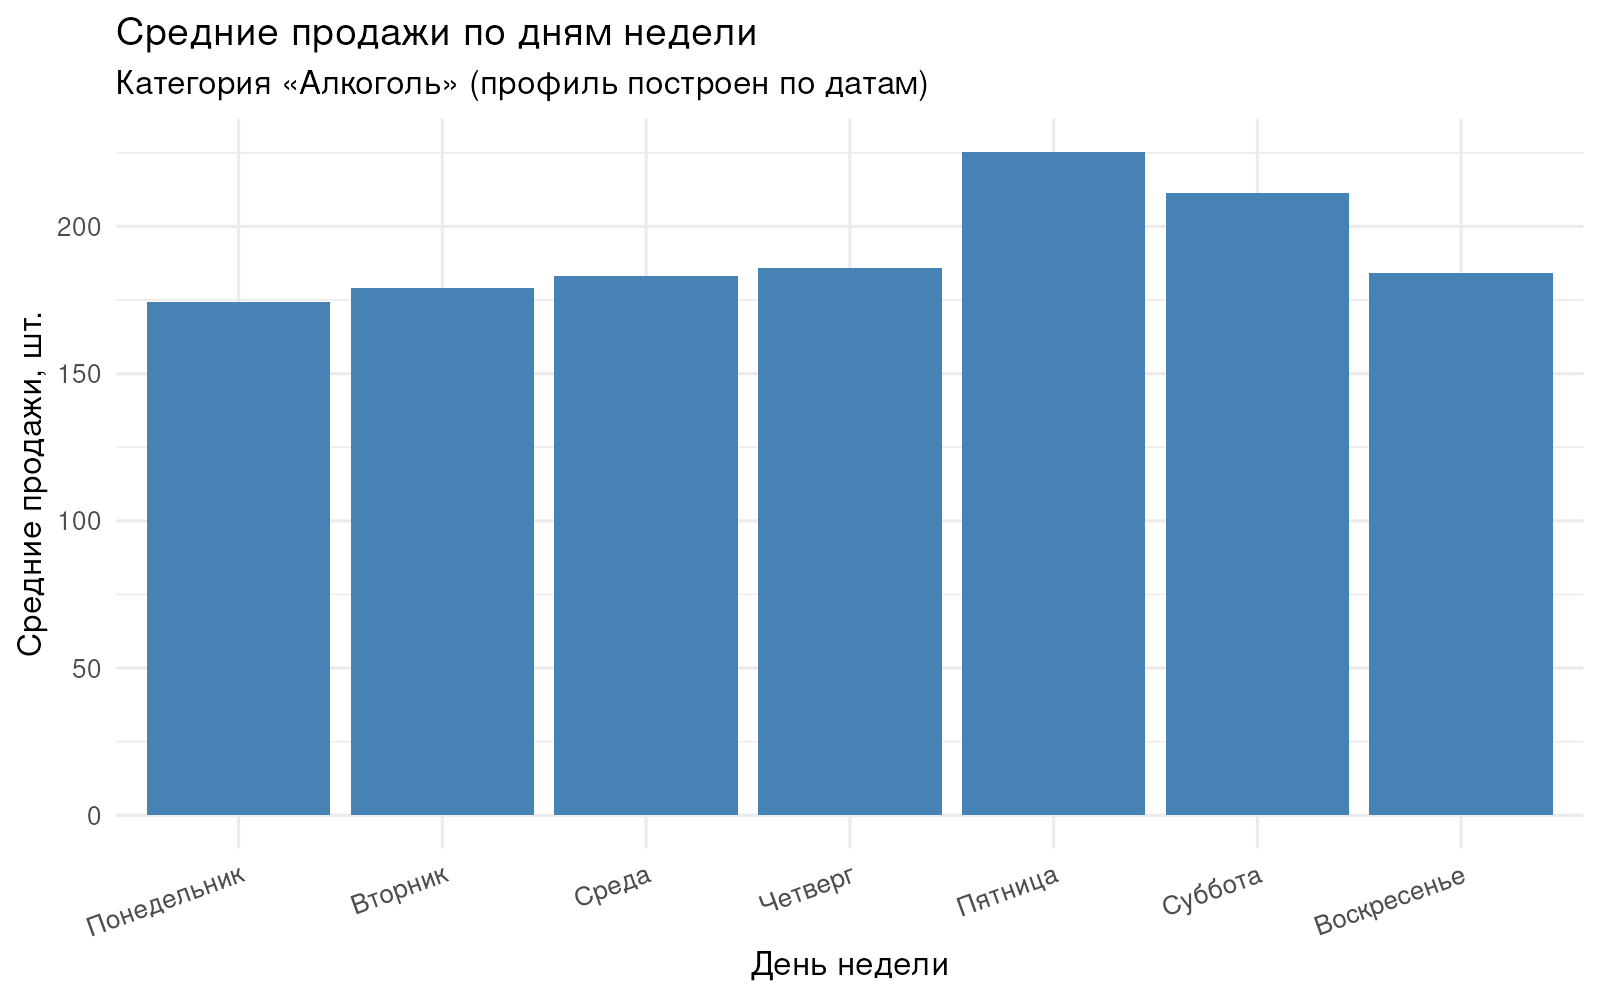

Source data for this figure (header and first rows):
dow, mean_sales
Понедельник, 174.4
Вторник, 179
Среда, 183.3
Четверг, 185.9
Пятница, 225.3
Суббота, 211.4
Воскресенье, 184.3
